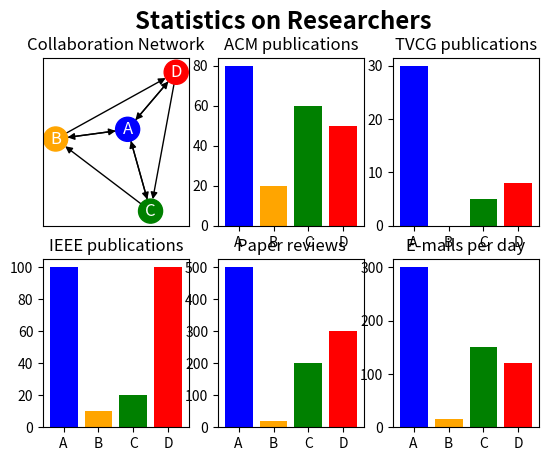

This figure's Python source:
#####################################################################################################################################
#	PROGRAM BY : MC IATRIDES
#	LAST UPDATE : 30-06-2022
#	TITLE : SQ22-12 - (30-06-2022)
#   SUBTITLE : InfoVis Design
#	REDACTED FOR : ADV COURSE ON COMPUTER VISUALIZATION
#####################################################################################################################################

##### PACKAGES ######################################################################################################################
import networkx as nx
from matplotlib.pyplot import *
#####################################################################################################################################

###### ANALYSIS PART ################################################################################################################
print('START TESTS')

researchers = ["A","B","C","D"]
collab = [("A","B"),("A","C"),("A","D"),("B","A"),("B","D"),("C","A"),("C","B"),("D","A"),("D","C")]
acm = [80,20,60,50]
tvcg = [30,0,5,8]
ieee = [100,10,20,100]
rev = [500,20,200,300]
mails = [300,15,150,120]

net = nx.DiGraph()
net.add_nodes_from(researchers)
net.add_edges_from(collab)


colors = ['blue','orange','green','red']

fig, ax = subplots(2,3)
fig.suptitle('Statistics on Researchers',fontsize='xx-large',fontweight='bold')
nx.draw_networkx(net,ax=ax[0,0],node_color=colors,font_color='white')
ax[0,0].set_title('Collaboration Network')
ax[0,1].bar(researchers,acm,color=colors)
ax[0,1].set_title('ACM publications')
ax[0,2].bar(researchers,tvcg,color=colors)
ax[0,2].set_title('TVCG publications')
ax[1,0].bar(researchers,ieee,color=colors)
ax[1,0].set_title('IEEE publications')
ax[1,1].bar(researchers,rev,color=colors)
ax[1,1].set_title('Paper reviews')
ax[1,2].bar(researchers,mails,color=colors)
ax[1,2].set_title('E-mails per day')

show()

print('END TESTS')
#####################################################################################################################################
